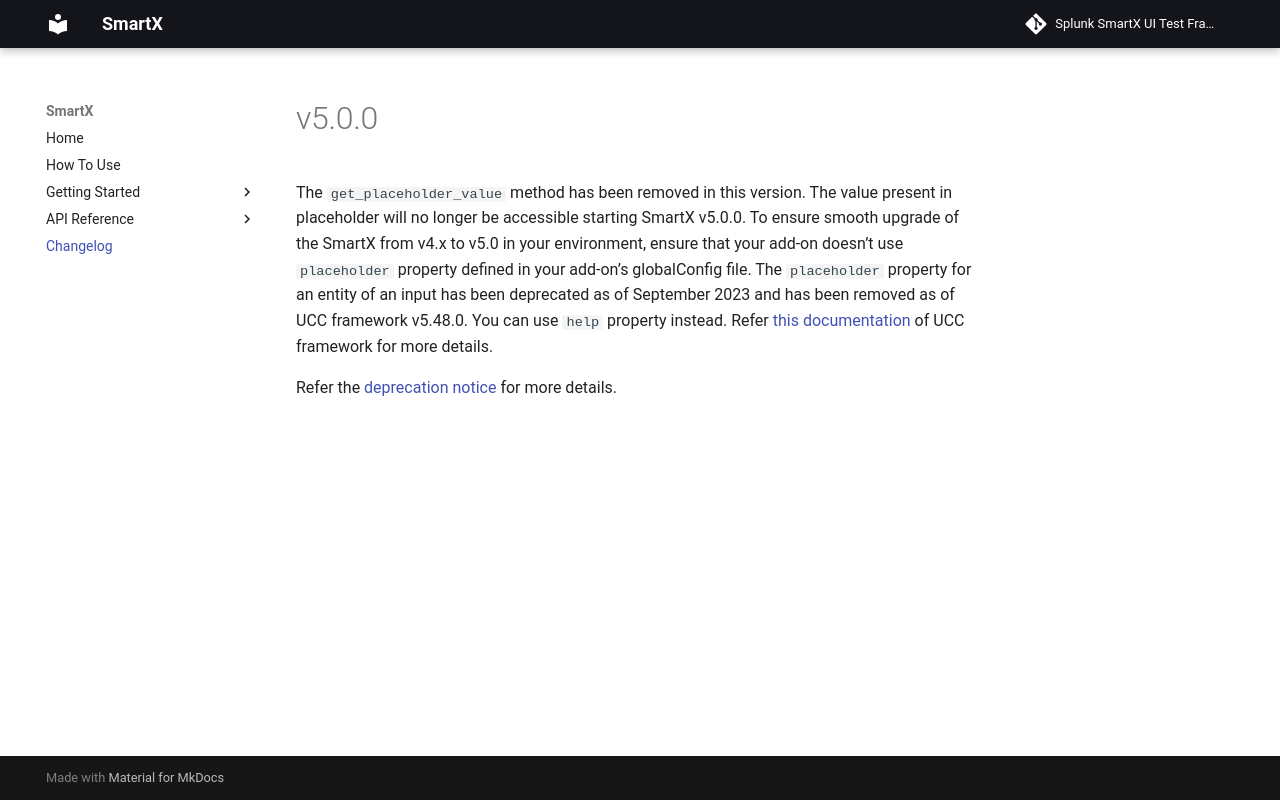

repository: splunk/addon-factory-smartx-ui-test-library · page: change_log/index.html · generator: mkdocs

# v5.0.0

The `get_placeholder_value` method has been removed in this version. The value present in placeholder will no longer be accessible starting SmartX v5.0.0.
To ensure smooth upgrade of the SmartX from v4.x to v5.0 in your environment, ensure that your add-on doesn't use `placeholder` property defined in your add-on's globalConfig file.
The `placeholder` property for an entity of an input has been deprecated as of September 2023 and has been removed as of UCC framework v5.48.0. You can use `help` property instead. Refer [this documentation](https://splunk.github.io/addonfactory-ucc-generator/entity/) of UCC framework for more details.

Refer the [deprecation notice](https://github.com/splunk/addonfactory-ucc-generator/issues/831) for more details.
